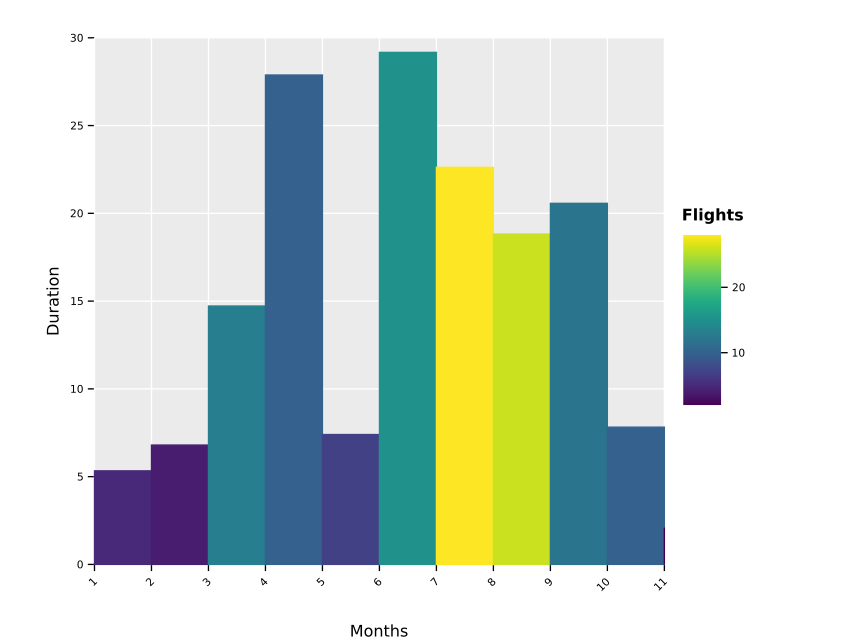

Values plotted in this chart, from the file beside it:
Months, Duration, Flights
1, 5.33, 5
2, 6.8, 4
3, 14.72, 13
4, 27.88, 10
5, 7.4, 7
6, 29.17, 15
7, 22.62, 28
8, 18.82, 26
9, 20.57, 12
10, 7.82, 10
11, 2.1, 2
